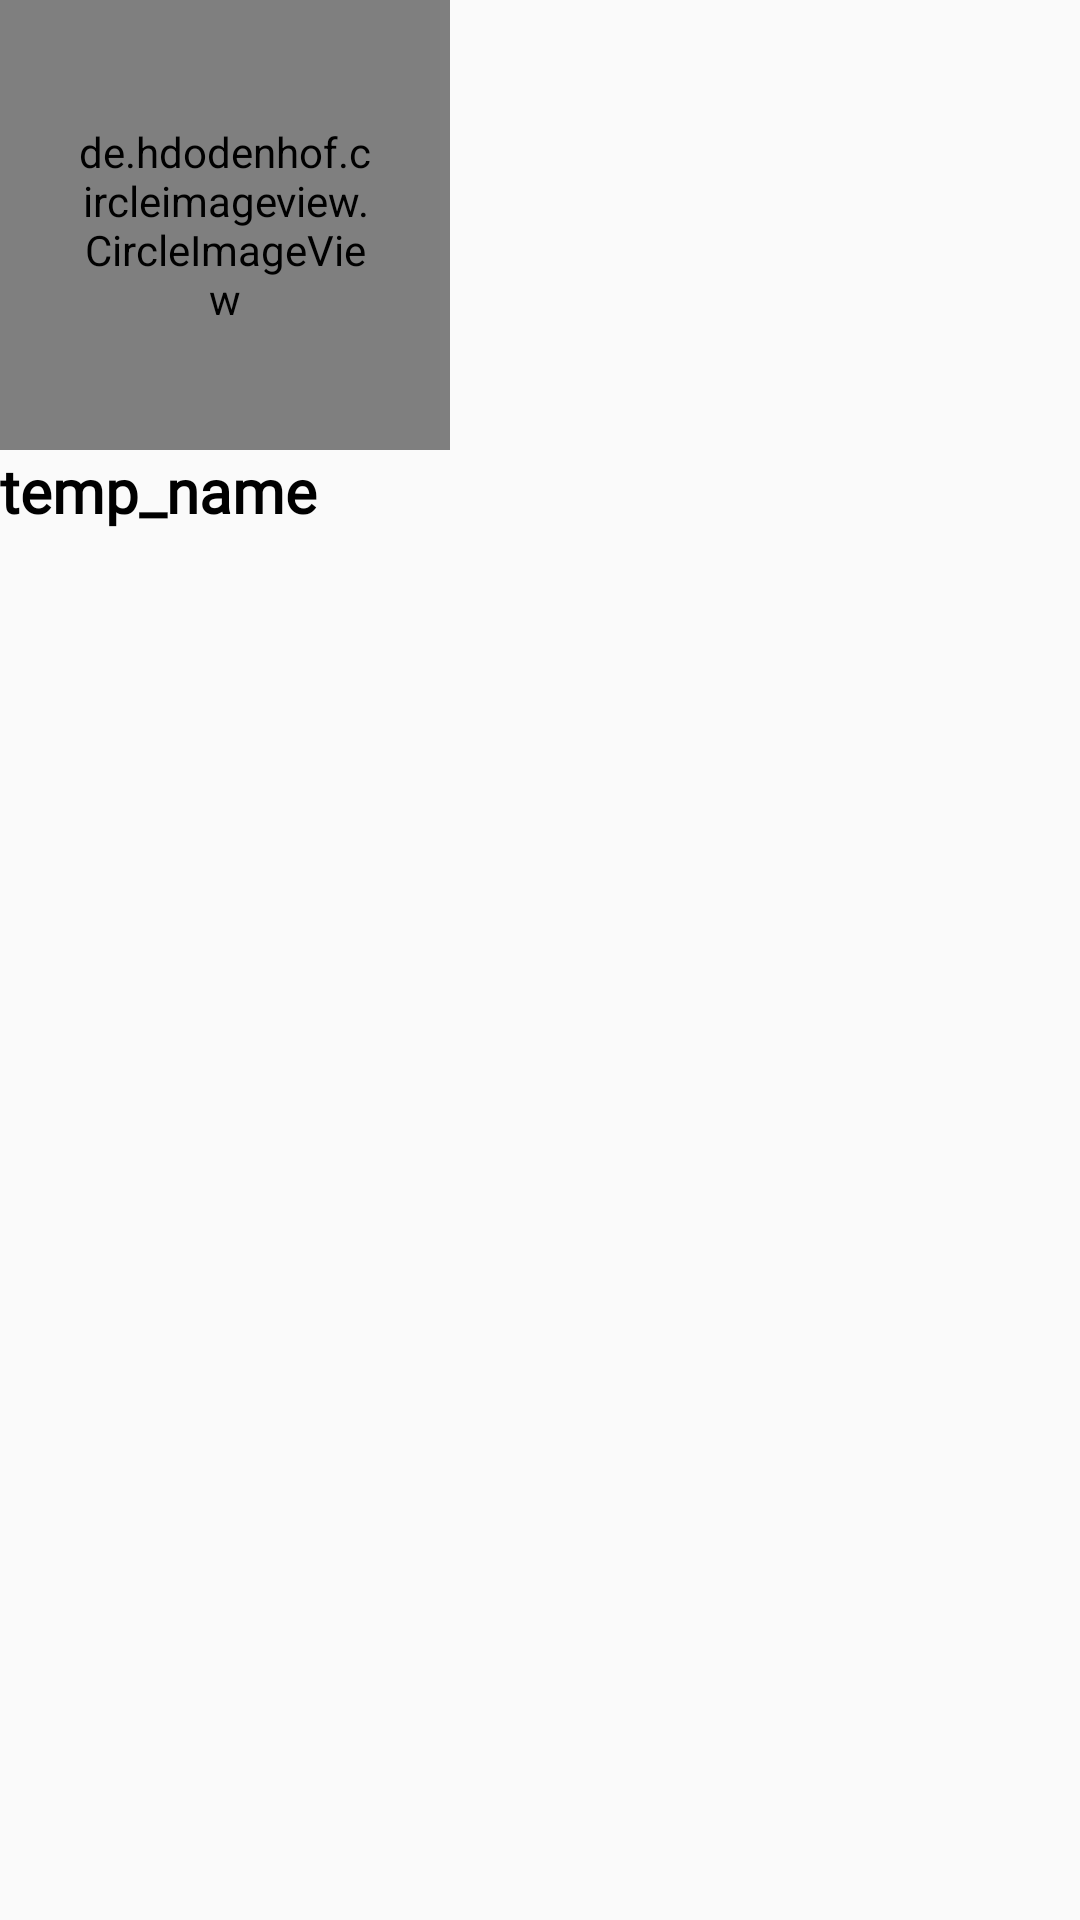

This screen was rendered from an Android layout file. Write that file and the resources it references.
<!-- AndroidManifest.xml: application theme Theme.MyApplication -->
<!-- res/layout/home_contact_fragment.xml -->
<?xml version="1.0" encoding="utf-8"?>
<androidx.constraintlayout.widget.ConstraintLayout xmlns:android="http://schemas.android.com/apk/res/android"
    xmlns:app="http://schemas.android.com/apk/res-auto"
    xmlns:tools="http://schemas.android.com/tools"
    android:layout_width="match_parent"
    android:layout_height="wrap_content"
    android:fontFamily="@font/binggrae"
    >

    <RelativeLayout
        android:layout_width="150dp"
        android:layout_height="wrap_content"
        tools:ignore="MissingConstraints">

        <de.hdodenhof.circleimageview.CircleImageView
            android:id="@+id/profileImage"
            android:layout_width="match_parent"
            android:layout_height="150dp"
            android:src="@drawable/ic_person"
            android:paddingHorizontal="25dp"
            app:civ_border_overlay="true"
            app:civ_border_width="1dp"
            app:civ_border_color="#000000"
            app:layout_constraintTop_toTopOf="parent"
            />

        <TextView
            android:id="@+id/contact_item_name"
            android:layout_width="match_parent"
            android:layout_height="40dp"
            android:layout_below="@id/profileImage"
            android:text="@string/temp_name"
            android:textColor="@color/black"
            android:textSize="20sp"
            android:textStyle="bold"
            android:fontFamily="@font/binggrae"
            />
    </RelativeLayout>


</androidx.constraintlayout.widget.ConstraintLayout>
<!-- resources referenced by this layout -->
<resources>
  <color name="black">#FF000000</color>
  <!-- drawable ic_person (drawable) -->
  <vector xmlns:android="http://schemas.android.com/apk/res/android"
      android:width="12dp"
      android:height="12dp"
      android:viewportWidth="24"
      android:viewportHeight="24">
    <path
        android:pathData="M12,4C9.79,4 8,5.79 8,8C8,10.21 9.79,12 12,12C14.21,12 16,10.21 16,8C16,5.79 14.21,4 12,4Z"
        android:fillColor="@color/color3"/>
    <path
        android:pathData="M4,18C4,15.34 9.33,14 12,14C14.67,14 20,15.34 20,18V20H4V18Z"
        android:fillColor="@color/color3"/>
  </vector>
  <string name="temp_name">temp_name</string>
  <style name="Theme.MyApplication" parent="Theme.AppCompat.Light">
          <item name="android:windowFullscreen">true</item>
          <item name="windowNoTitle">true</item>
          
          <item name="colorPrimary">@color/color2</item>
          <item name="colorPrimaryVariant">@color/color4</item>
          <item name="colorOnPrimary">@color/white</item>
          
          <item name="colorSecondary">@color/teal_200</item>
          <item name="colorSecondaryVariant">@color/teal_700</item>
          <item name="colorOnSecondary">@color/black</item>
          
          <item name="android:statusBarColor" tools:targetApi="l">?attr/colorPrimaryVariant</item>
          
      </style>
  <color name="color3">#E8A0BF</color>
  <color name="color2">#C689C6</color>
  <color name="color4">#FCC5C0</color>
  <color name="white">#FFFFFFFF</color>
  <color name="teal_200">#FF03DAC5</color>
  <color name="teal_700">#FF018786</color>
</resources>
